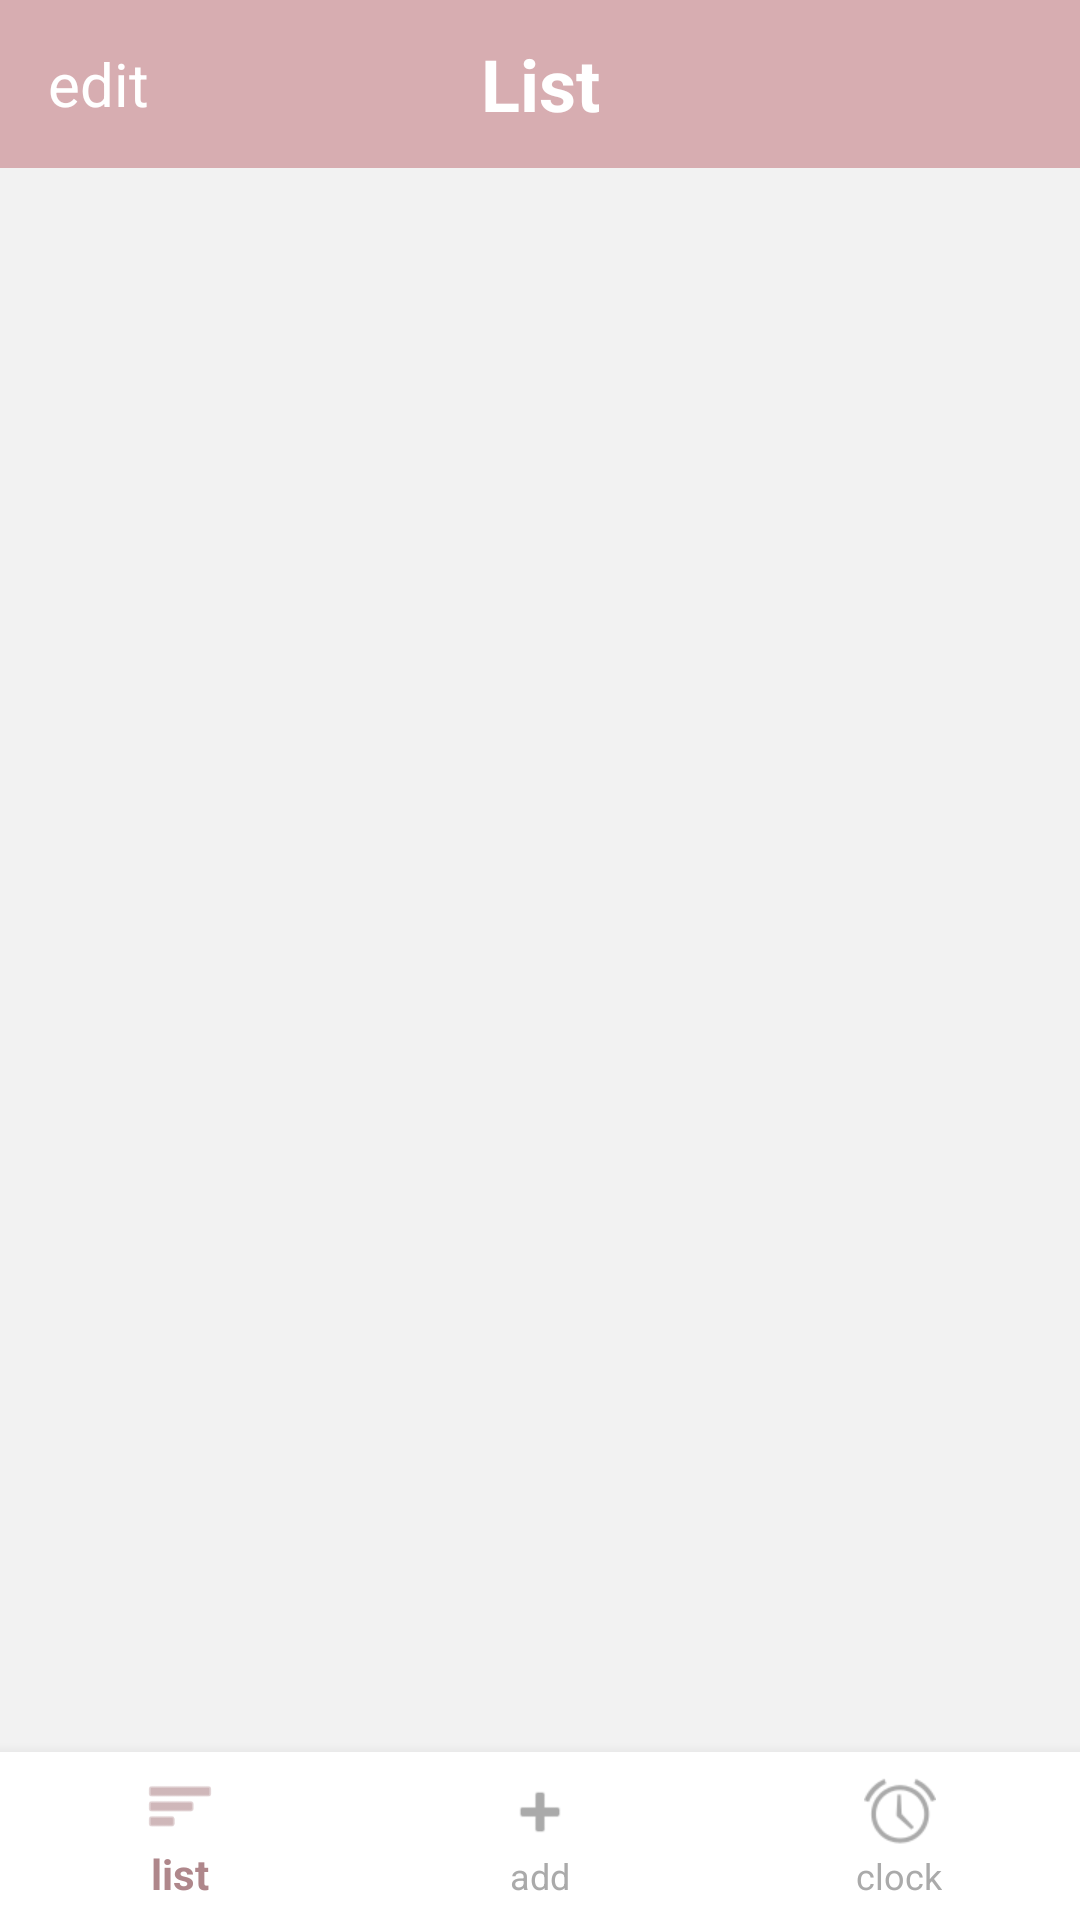

Write the Android layout XML for this screen, with the resource values it uses.
<!-- AndroidManifest.xml: application theme AppTheme -->
<!-- res/layout/activity_main.xml -->
<?xml version="1.0" encoding="utf-8"?>
<android.support.constraint.ConstraintLayout xmlns:android="http://schemas.android.com/apk/res/android"
    xmlns:app="http://schemas.android.com/apk/res-auto"
    xmlns:tools="http://schemas.android.com/tools"
    android:id="@+id/container"
    android:layout_width="match_parent"
    android:layout_height="match_parent"
    android:background="@color/fragment_bg"
    tools:context="com.example.palida.beacon_reminder.MainActivity">

    <RelativeLayout
        android:layout_width="match_parent"
        android:layout_height="match_parent">

        <LinearLayout
            android:layout_width="match_parent"
            android:layout_height="match_parent"
            android:orientation="vertical">

            <android.support.v7.widget.Toolbar
                android:id="@+id/toolbar"
                android:layout_width="match_parent"
                android:layout_height="wrap_content"
                android:layout_above="@+id/relative"
                android:background="@color/tool"
                android:minHeight="?attr/actionBarSize"
                android:theme="?attr/actionBarTheme">

                <Button
                    android:id="@+id/search"
                    android:layout_width="50dp"
                    android:layout_height="50dp"
                    android:layout_gravity="right"
                    android:background="@drawable/ic_search_black_24dp"
                    android:scaleX="0.5"
                    android:scaleY="0.5" />

                <TextView
                    android:id="@+id/edit"
                    android:layout_width="wrap_content"
                    android:layout_height="wrap_content"
                    android:layout_gravity="left"
                    android:text="edit"
                    android:textColor="@android:color/white"
                    android:textSize="20sp" />


                <TextView
                    android:id="@+id/toolbar_title"
                    android:layout_width="wrap_content"
                    android:layout_height="wrap_content"
                    android:layout_gravity="center"
                    android:text="@string/name"
                    android:textSize="24sp"
                    android:textColor="@android:color/white"
                    android:textStyle="bold" />

            </android.support.v7.widget.Toolbar>


            <RelativeLayout
                android:id="@+id/relative"
                android:layout_width="match_parent"
                android:layout_height="match_parent">

                <FrameLayout
                    android:id="@+id/frame"
                    android:layout_width="match_parent"
                    android:layout_height="match_parent"
                    android:layout_above="@+id/navigation">

                </FrameLayout>

                <android.support.design.widget.BottomNavigationView
                    android:id="@+id/navigation"
                    android:layout_width="match_parent"
                    android:layout_height="wrap_content"
                    android:layout_alignParentBottom="true"
                    app:layout_constraintBottom_toBottomOf="parent"
                    app:layout_constraintLeft_toLeftOf="parent"
                    app:layout_constraintRight_toRightOf="parent"
                    android:background="@android:color/white"
                    app:itemIconTint="@drawable/bottom_nav_shadow"
                    app:itemTextColor="@drawable/bottom_nav_shadow"
                    app:menu="@menu/navigation" />
            </RelativeLayout>

        </LinearLayout>

        <TextView
            android:id="@+id/save"
            android:layout_width="wrap_content"
            android:layout_height="wrap_content"
            android:layout_alignParentRight="true"
            android:layout_gravity="right"
            android:layout_marginRight="15dp"
            android:layout_marginTop="14dp"
            android:textColor="@android:color/white"
            android:textSize="20sp" />


    </RelativeLayout>

</android.support.constraint.ConstraintLayout>
<!-- resources referenced by this layout -->
<resources>
  <color name="fragment_bg">#f2f2f2</color>
  <color name="tool">#d7adb1</color>
  <!-- drawable bottom_nav_shadow (drawable) -->
  <?xml version="1.0" encoding="utf-8"?>
  <selector xmlns:android="http://schemas.android.com/apk/res/android">
      <item android:state_checked="true" android:color="@color/colorPrimaryDark" />
      <item android:color="@android:color/darker_gray"  />
  </selector>
  
  
  
      
          
          
          
  
  <string name="name">List</string>
  <style name="AppTheme" parent="Theme.AppCompat.NoActionBar">
          
          <item name="colorPrimary">@color/colorPrimary</item>
          <item name="colorPrimaryDark">@color/colorPrimaryDark</item>
          <item name="colorAccent">@color/colorAccent</item>
      </style>
  <color name="colorPrimaryDark">#af878b</color>
  <color name="colorPrimary">#d7adb1</color>
  <color name="colorAccent">#ffc2c2</color>
</resources>
